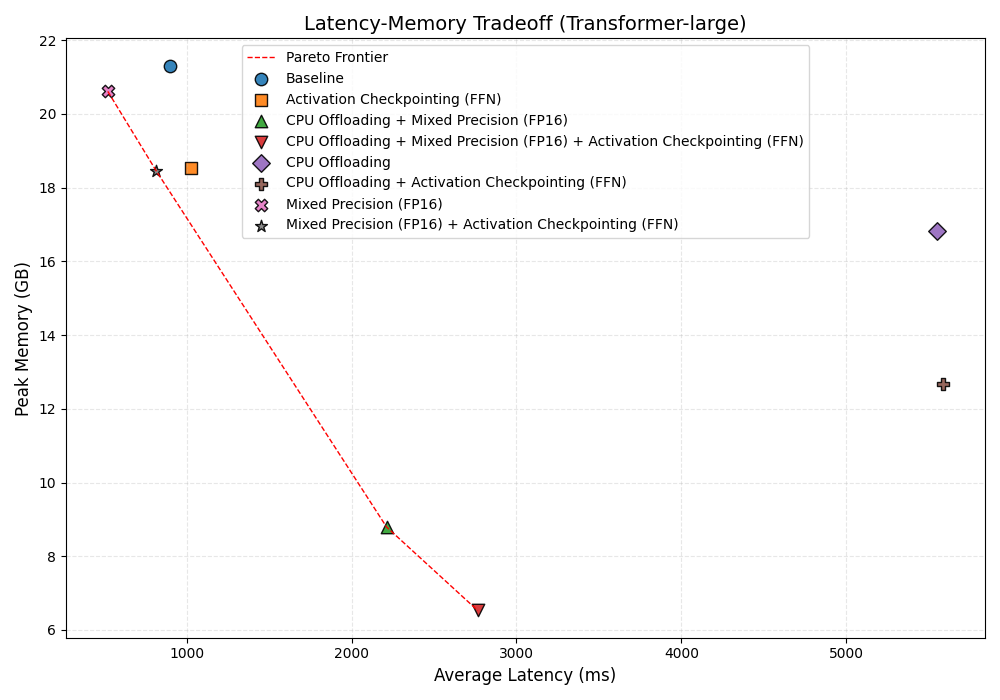

Data behind this chart, as committed beside it:
benchmark_name, model_cls, avg_elapse_ms, peak_mem_bytes
Baseline, Transformer, 899.3, 21308723712
Activation Checkpointing (FFN), FFNCheckpointedTransformer, 1023, 18538955776
CPU Offloading + Mixed Precision (FP16), Transformer, 2212, 8793603584
CPU Offloading + Mixed Precision (FP16) …, FFNCheckpointedTransformer, 2765, 6529187328
CPU Offloading, Transformer, 5549, 16823590400
CPU Offloading + Activation Checkpointin…, FFNCheckpointedTransformer, 5588, 12670164480
Mixed Precision (FP16), Transformer, 521.8, 20608036864
Mixed Precision (FP16) + Activation Chec…, FFNCheckpointedTransformer, 815.8, 18450193408
